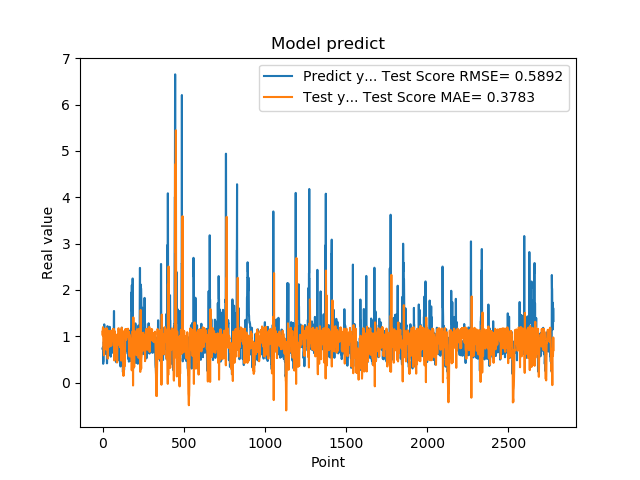

The table this chart was drawn from, first rows:
7.321749925613403320e-01, 1.100713331998368627e+00
7.321749925613403320e-01, 1.020303446070838893e+00
7.640249729156494141e-01, 1.164884684035595974e+00
7.640249729156494141e-01, 1.197891688363795781e+00
4.072830080986022949e-01, 1.159641509542078008e+00
4.752210080623625599e-01, 7.671744538938067848e-01
4.752210080623625599e-01, 7.329951344468574881e-01
8.781340122222900391e-01, 7.063669836260189072e-01
8.781340122222900391e-01, 6.667156312045224853e-01
7.414129972457885742e-01, 5.900747632153576783e-01
1.258002042770385520e+00, 6.156920546806400329e-01
1.258002042770385520e+00, 9.268081581094388399e-01
1.069700956344604492e+00, 9.494845933846923769e-01
1.069700956344604492e+00, 7.130203101071940219e-01
7.274609804153442383e-01, 8.864413634354153526e-01
7.892770171165466309e-01, 9.556258081339985555e-01
7.892770171165466309e-01, 1.022727965835244612e+00
6.237750053405761719e-01, 1.164896300652478844e+00
6.237750053405761719e-01, 9.938807017173909575e-01
6.914690136909484863e-01, 9.779694250147838996e-01
8.557710051536558948e-01, 1.034763215579411089e+00
8.557710051536558948e-01, 1.003854597602147125e+00
7.093830108642578125e-01, 9.283611094729196100e-01
7.093830108642578125e-01, 9.192016710744556063e-01
1.014547944068908691e+00, 1.065586447578598994e+00
1.115731000900268555e+00, 1.176353661606265089e+00
1.115731000900268555e+00, 1.015864027256046631e+00
4.182830154895783026e-01, 8.499470651819670541e-01
4.182830154895783026e-01, 7.120059987653840627e-01
1.002280950546264648e+00, 8.322727366192673726e-01
1.218860983848571777e+00, 1.135990882236726396e+00
1.218860983848571777e+00, 8.219147518495035776e-01
1.143296003341674805e+00, 5.195296358877478093e-01
1.143296003341674805e+00, 7.117027964342156343e-01
6.528189778327941895e-01, 9.039973857620614561e-01
6.746559739112854004e-01, 8.785928312461765977e-01
6.746559739112854004e-01, 9.742233378723751391e-01
6.009536385536193848e-01, 1.115732701902278912e+00
6.009536385536193848e-01, 9.076516357603767737e-01
6.694570183753967285e-01, 8.169810097064145182e-01
6.538079977035522461e-01, 8.620310868584594166e-01
6.538079977035522461e-01, 8.114870312525325202e-01
7.814120054244995117e-01, 7.732875232136724453e-01
7.814120054244995117e-01, 9.024454132033694620e-01
1.206303954124450906e+00, 9.700223875384781369e-01
8.469259738922119141e-01, 9.392311751134609921e-01
8.469259738922119141e-01, 8.729434223630279099e-01
8.286409974098205566e-01, 8.745346967456579801e-01
8.286409974098205566e-01, 1.117803065439493704e+00
6.482390165328979492e-01, 1.071731229455531231e+00
5.623700022697448730e-01, 1.093009925692867590e+00
5.623700022697448730e-01, 9.865979785389823453e-01
7.183309793472290039e-01, 9.441838882502783248e-01
7.183309793472290039e-01, 9.100059317140876125e-01
1.099647998809814453e+00, 7.944427997686199783e-01
9.541710019111632191e-01, 8.395153703435838111e-01
9.541710019111632191e-01, 8.734981965380352875e-01
7.290139794349670410e-01, 8.850723867810267320e-01
7.290139794349670410e-01, 1.014886559969304880e+00
6.694499850273132324e-01, 1.072627209040886598e+00
8.631219863891601562e-01, 1.132152687868790197e+00
... 2,719 more rows
